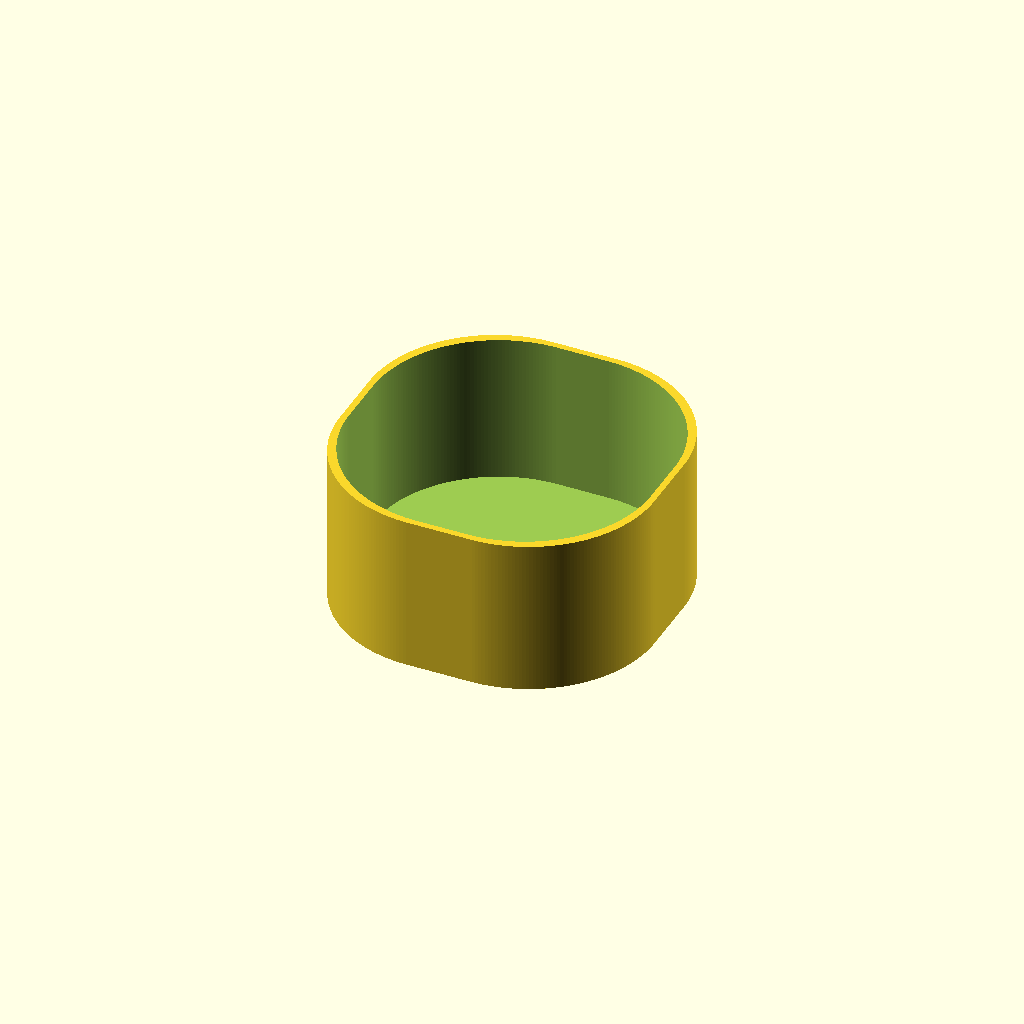
Cell 1 — every parameter at its default value.
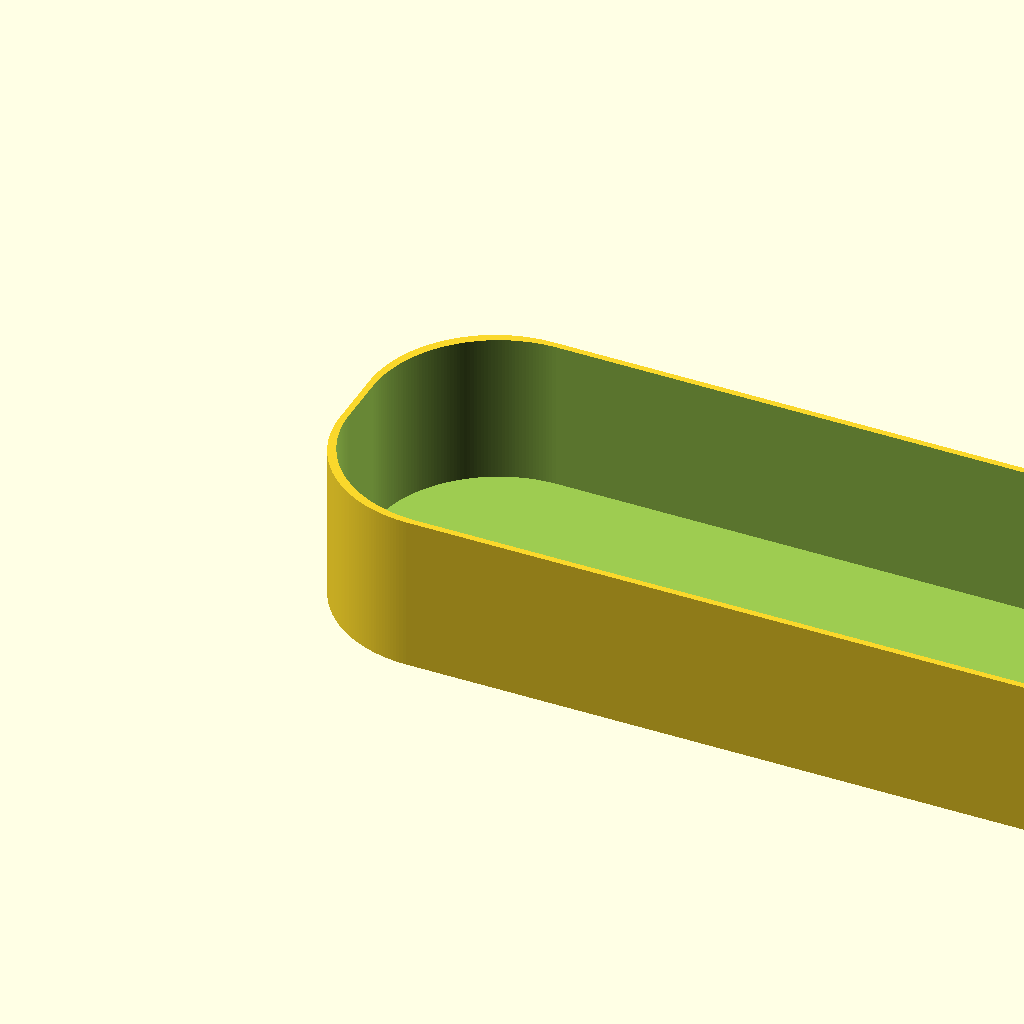
Cell 2: x = 150 (everything else at default).
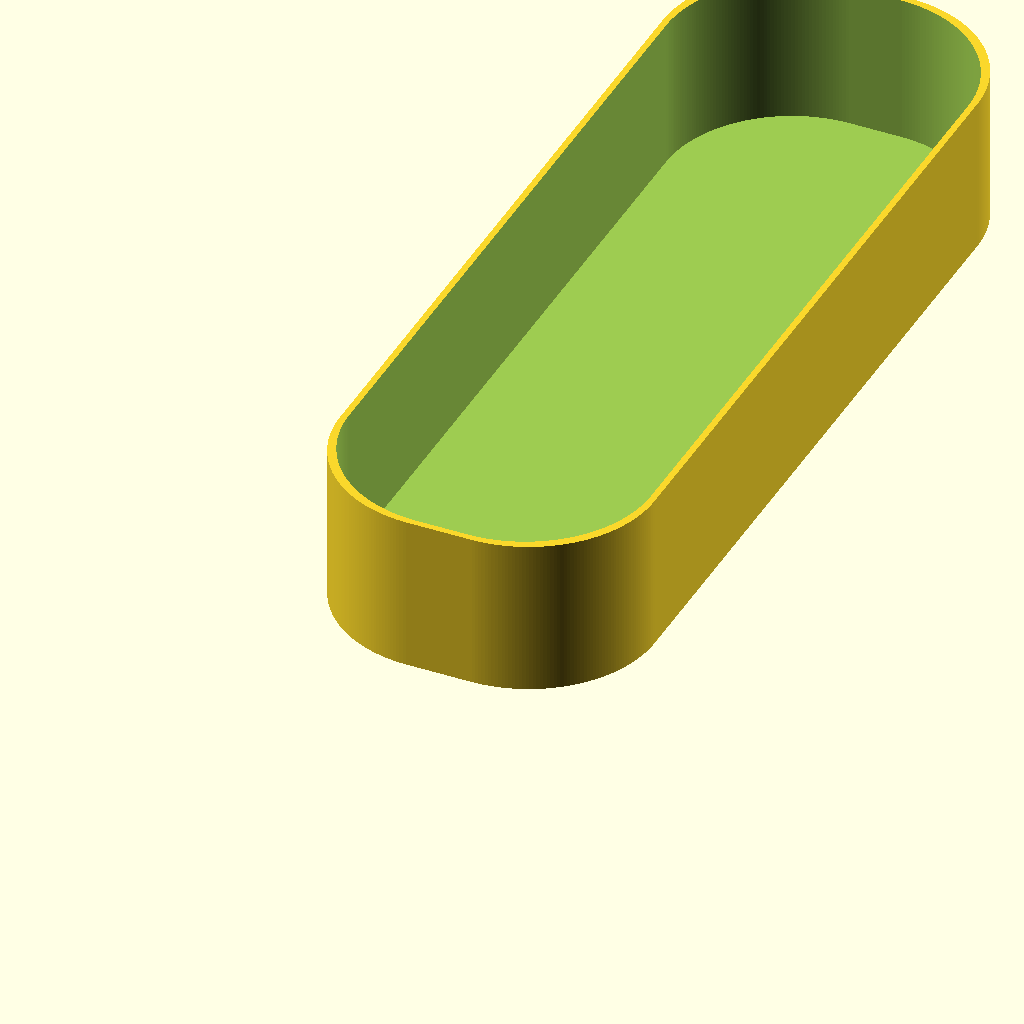
Cell 3: the same model with y = 150.
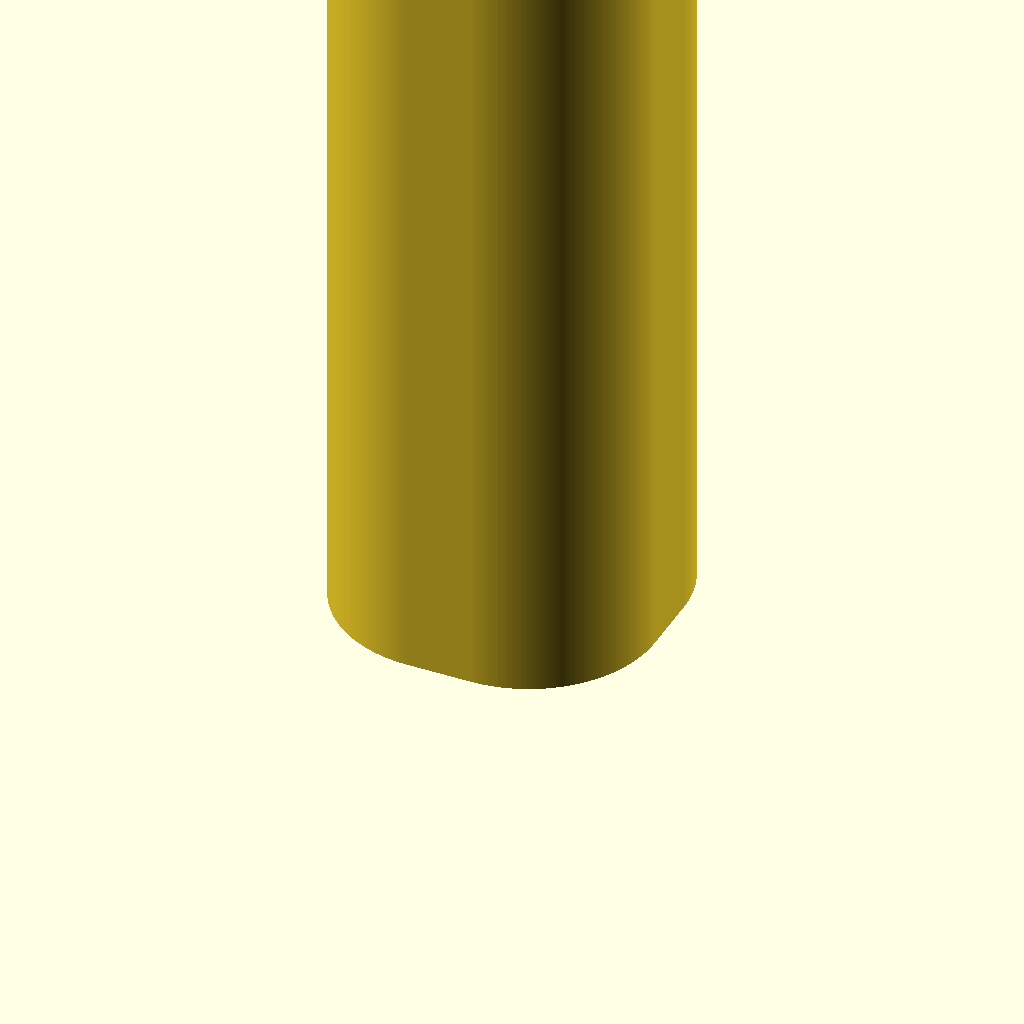
Cell 4 — z set to 150, the other parameters unchanged.
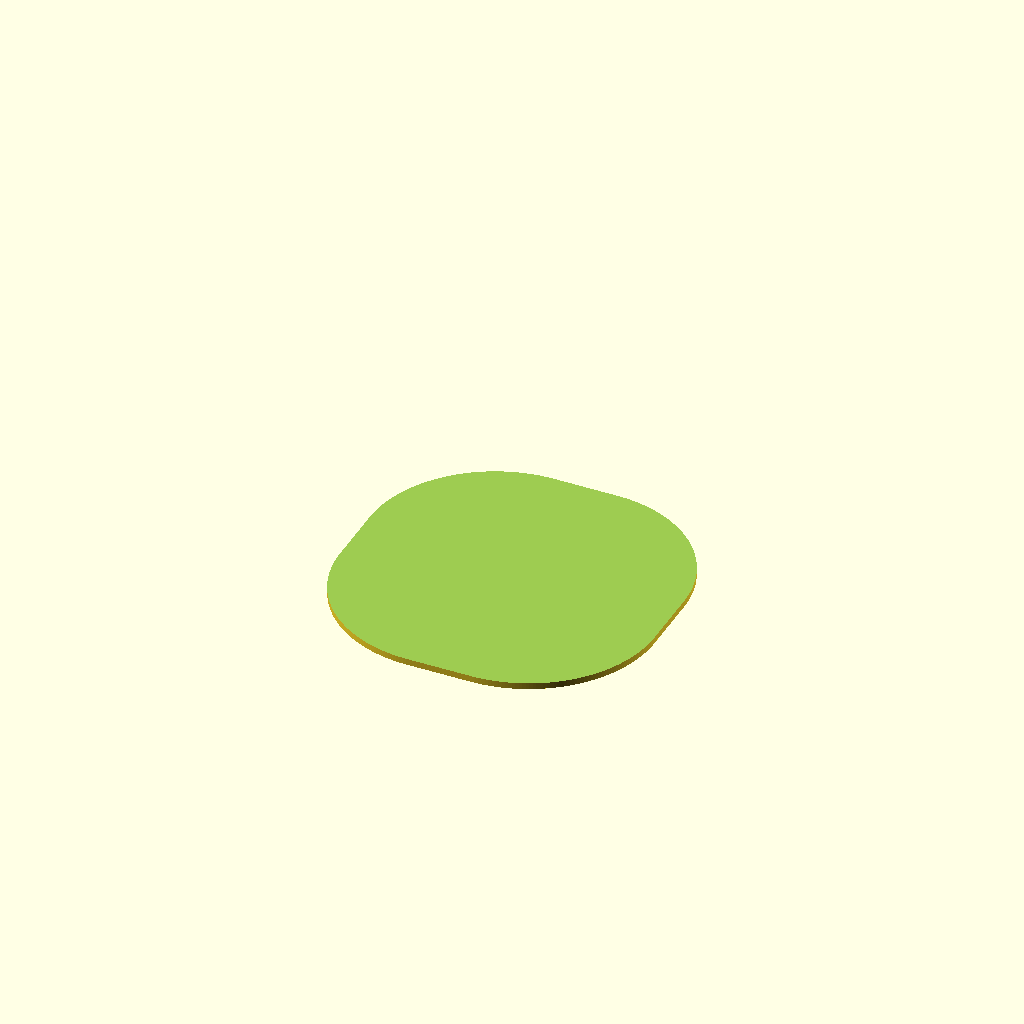
Cell 5: wall_thickness = 150 (everything else at default).
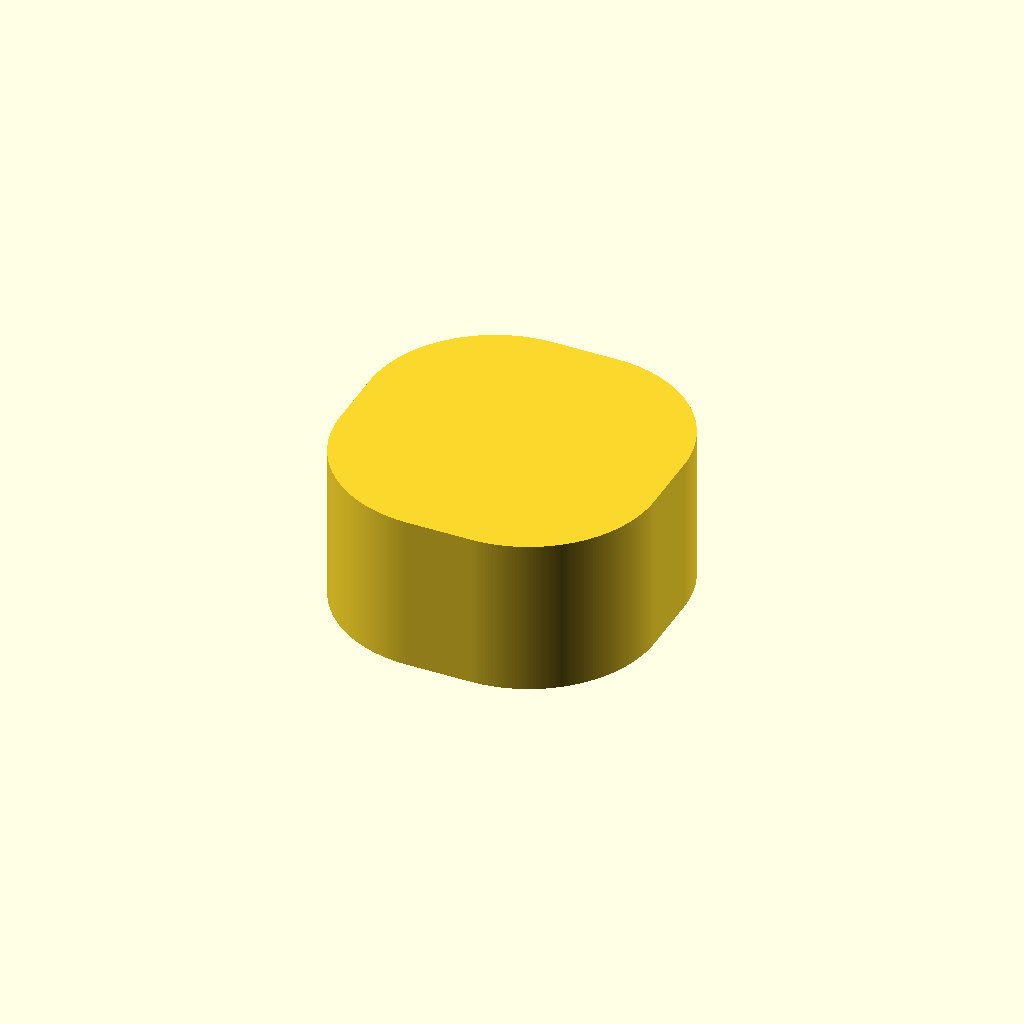
Cell 6 — base_thickness set to 150, the other parameters unchanged.
One fixed orthographic camera (rotation 55°, 0°, 25°; colour scheme Cornfield) for every cell.
Source of the model, inputs/thingiverse/thing-2983683/files/round_basic-af-box-v2.scad:
//basic af box
// preview[view:south, tilt:top]

//CUSTOMIZER VARIABLES
$fn = $fn + 250;

//Length
x = 50; // [1:150]
//Width
y = 50; // [1:150]
//Height
z = 25; // [1:150]

wall_thickness = 1; // [1:150]
base_thickness = 1; // [1:150]
chamfer_edge = 20; // [1:150]

//CUSTOMIZER VARIABLES END

difference(){
    roundedcube(x,y,z,chamfer_edge);
    translate([wall_thickness,wall_thickness,base_thickness])
    roundedcube(x-(wall_thickness*2),y-(wall_thickness*2),z,chamfer_edge);
}

module roundedcube(xdim ,ydim ,zdim,rdim){
hull(){
    translate([rdim,rdim,0])cylinder(h=zdim,r=rdim);
    translate([xdim-rdim,rdim,0])cylinder(h=zdim,r=rdim);
    translate([rdim,ydim-rdim,0])cylinder(h=zdim,r=rdim);
    translate([xdim-rdim,ydim-rdim,0])cylinder(h=zdim,r=rdim);
}}
Parameter table extracted from the source (name, type, default, range or options):
x: number, default 50, range 1 to 150
y: number, default 50, range 1 to 150
z: number, default 25, range 1 to 150
wall_thickness: number, default 1, range 1 to 150
base_thickness: number, default 1, range 1 to 150
chamfer_edge: number, default 20, range 1 to 150
